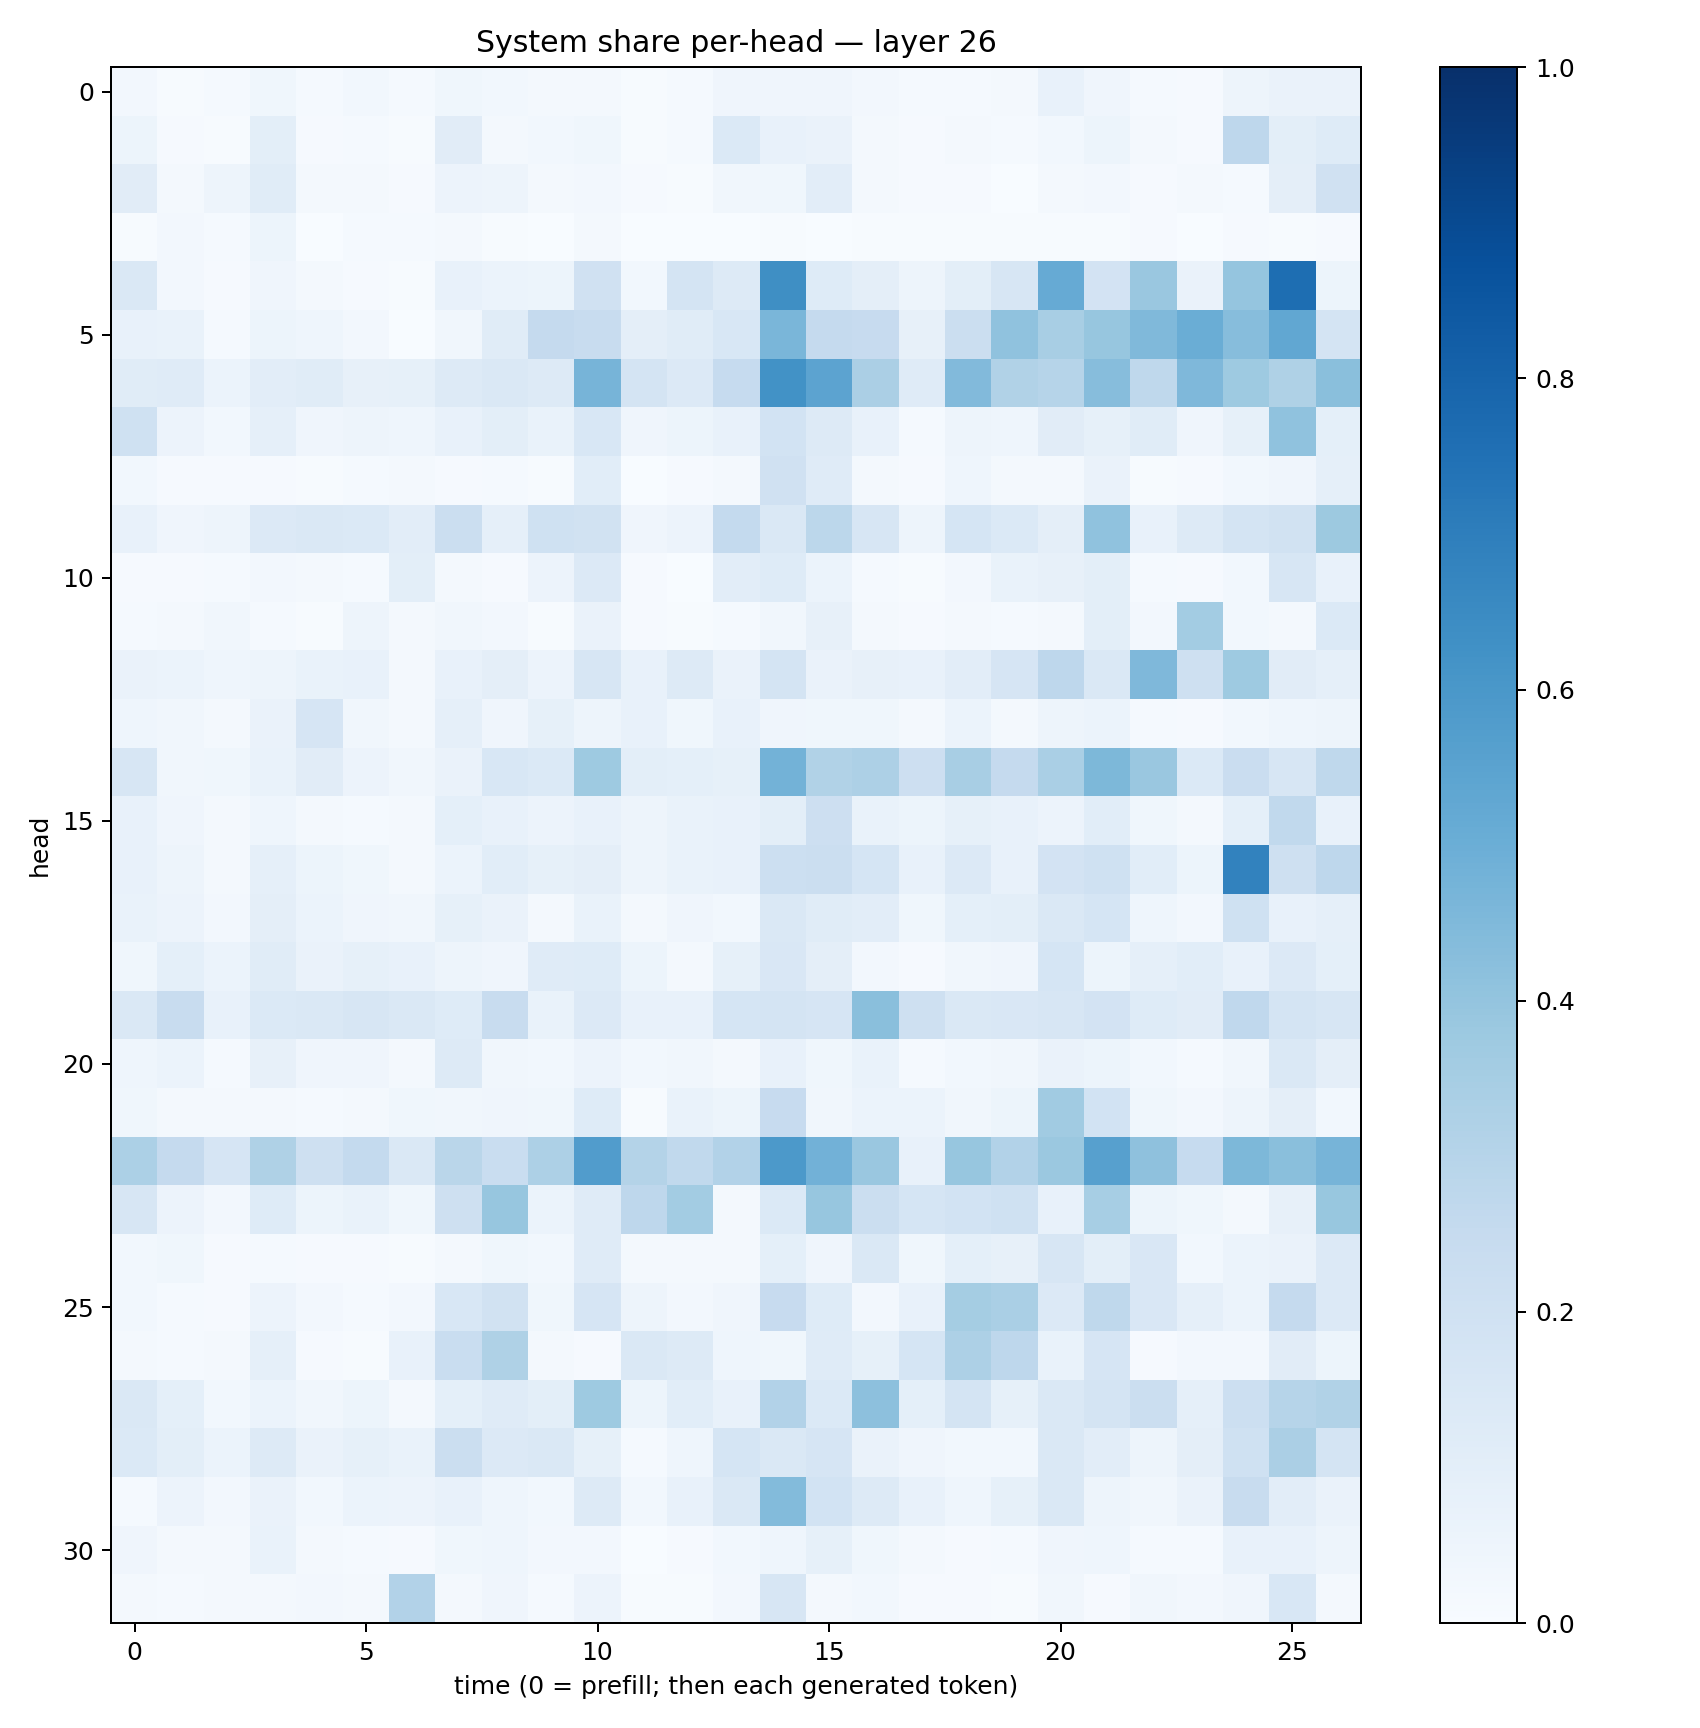

The data file committed next to this chart (first rows):
0.026875975, 0.0067942585, 0.012162619, 0.03722122, 0.012739511, 0.029470025, 0.012541921, 0.03800361, 0.029898176, 0.016993217, 0.018691707, 0.004948908, 0.015234794, 0.04157918, 0.03983223, 0.040070165, 0.023520147, 0.011723266, 0.013014393, 0.016198698, 0.075704895, 0.040124368, 0.015432344, 0.011460924
0.05438, 0.009541, 0.005542, 0.09896, 0.01022, 0.01469, 0.005446, 0.1127, 0.02309, 0.02778, 0.03615, 0.005707, 0.0138, 0.1399, 0.07348, 0.06446, 0.01905, 0.007905, 0.01715, 0.01406, 0.03055, 0.05114, 0.01795, 0.00855
0.1127, 0.01852, 0.04885, 0.1141, 0.02065, 0.02058, 0.01124, 0.0561, 0.0493, 0.0217, 0.02382, 0.009266, 0.007519, 0.0342, 0.03636, 0.1025, 0.02054, 0.009939, 0.01083, 0.00298, 0.01937, 0.0235, 0.01005, 0.01942
0.004479, 0.02487, 0.01379, 0.05412, 0.002046, 0.01298, 0.01232, 0.01963, 0.007169, 0.001987, 0.01645, 0.001835, 0.003804, 0.001993, 0.007056, 0.003222, 0.005243, 0.00421, 0.006671, 0.007382, 0.006157, 0.003973, 0.008249, 0.003559
0.1424, 0.02374, 0.008637, 0.03907, 0.01694, 0.008942, 0.005615, 0.07488, 0.06213, 0.05452, 0.1954, 0.02828, 0.1727, 0.1283, 0.6365, 0.1212, 0.09622, 0.05058, 0.09951, 0.1601, 0.5128, 0.1809, 0.3853, 0.06503
0.0735, 0.07012, 0.01312, 0.05219, 0.04455, 0.02607, 0.001996, 0.03157, 0.1165, 0.2534, 0.2357, 0.09573, 0.1154, 0.1544, 0.4644, 0.2513, 0.2448, 0.0793, 0.2233, 0.4092, 0.3417, 0.3935, 0.4488, 0.5034
0.1136, 0.1175, 0.06166, 0.1047, 0.1169, 0.08092, 0.08497, 0.128, 0.1443, 0.1326, 0.4701, 0.1728, 0.1357, 0.2479, 0.6236, 0.5462, 0.3336, 0.1178, 0.4426, 0.3155, 0.2974, 0.4327, 0.2729, 0.4508
0.2019, 0.05784, 0.0296, 0.08783, 0.04197, 0.04759, 0.04635, 0.07064, 0.1002, 0.06802, 0.1558, 0.04096, 0.05374, 0.07584, 0.185, 0.129, 0.07503, 0.01548, 0.04789, 0.04476, 0.112, 0.08416, 0.115, 0.04037
0.02822, 0.009229, 0.009383, 0.0117, 0.005626, 0.01354, 0.0234, 0.01133, 0.01452, 0.006474, 0.1056, 0.003516, 0.008975, 0.0208, 0.1972, 0.1185, 0.01721, 0.008492, 0.04348, 0.02076, 0.02237, 0.06328, 0.007154, 0.008085
0.07564, 0.04133, 0.04925, 0.1358, 0.1414, 0.1401, 0.1021, 0.22, 0.0863, 0.2023, 0.1919, 0.03963, 0.0571, 0.2551, 0.1444, 0.2778, 0.1636, 0.04946, 0.1706, 0.1371, 0.09406, 0.4097, 0.07342, 0.1325
0.009428, 0.00973, 0.01215, 0.02462, 0.01631, 0.01532, 0.09915, 0.01903, 0.00935, 0.05743, 0.1364, 0.008169, 0.003568, 0.1023, 0.1245, 0.0605, 0.0129, 0.005646, 0.02662, 0.06888, 0.07972, 0.09838, 0.01285, 0.009415
0.01467, 0.01819, 0.03421, 0.01271, 0.007028, 0.04802, 0.01763, 0.0335, 0.02689, 0.006662, 0.06585, 0.01075, 0.007498, 0.01407, 0.03196, 0.07884, 0.01868, 0.009234, 0.01732, 0.01293, 0.01571, 0.0996, 0.02506, 0.3581
0.0664, 0.06165, 0.04376, 0.04806, 0.06699, 0.0727, 0.02276, 0.07469, 0.09582, 0.05655, 0.1582, 0.07715, 0.129, 0.06294, 0.1783, 0.06299, 0.0793, 0.0776, 0.103, 0.1662, 0.2738, 0.1467, 0.4526, 0.2047
0.04605, 0.03235, 0.02203, 0.06296, 0.1662, 0.03448, 0.01762, 0.08924, 0.03997, 0.08362, 0.04966, 0.07697, 0.03711, 0.07538, 0.04023, 0.03659, 0.03596, 0.02208, 0.06227, 0.01647, 0.0503, 0.06114, 0.01264, 0.01099
0.1587, 0.03301, 0.03638, 0.06745, 0.1132, 0.05498, 0.03268, 0.06293, 0.1526, 0.1368, 0.3722, 0.1005, 0.09254, 0.08581, 0.4773, 0.3147, 0.3255, 0.2145, 0.3405, 0.2501, 0.338, 0.457, 0.3844, 0.1385
0.07782, 0.04289, 0.01772, 0.04373, 0.01803, 0.01521, 0.01987, 0.09231, 0.07147, 0.05522, 0.0745, 0.04816, 0.06776, 0.07251, 0.09987, 0.2118, 0.0669, 0.0526, 0.08436, 0.07069, 0.05576, 0.108, 0.0361, 0.01685
0.07807, 0.04846, 0.01773, 0.08662, 0.0516, 0.03672, 0.0218, 0.06222, 0.1088, 0.08255, 0.09468, 0.04835, 0.06714, 0.07774, 0.217, 0.2224, 0.1703, 0.07162, 0.1362, 0.07401, 0.1834, 0.2014, 0.1086, 0.0534
0.06749, 0.05488, 0.02485, 0.09565, 0.06242, 0.04293, 0.03183, 0.08371, 0.065, 0.02181, 0.06962, 0.02266, 0.04046, 0.03, 0.1441, 0.114, 0.1039, 0.03783, 0.09195, 0.1009, 0.1478, 0.1706, 0.04586, 0.02377
0.03638, 0.09359, 0.06201, 0.1138, 0.06387, 0.0859, 0.0711, 0.04887, 0.04089, 0.1188, 0.1247, 0.05281, 0.01887, 0.08446, 0.151, 0.09465, 0.02612, 0.01036, 0.03484, 0.03954, 0.1686, 0.05179, 0.08754, 0.1075
0.1415, 0.2345, 0.07352, 0.1381, 0.1444, 0.1566, 0.1466, 0.1245, 0.2409, 0.06931, 0.1338, 0.07525, 0.07307, 0.1713, 0.1778, 0.1678, 0.4257, 0.2083, 0.1481, 0.1512, 0.1611, 0.1836, 0.1237, 0.1106
0.04328, 0.06237, 0.01375, 0.07979, 0.04276, 0.03995, 0.02192, 0.1303, 0.0319, 0.028, 0.05522, 0.02852, 0.03154, 0.01958, 0.07325, 0.03812, 0.06699, 0.01429, 0.02824, 0.03131, 0.0635, 0.05342, 0.02888, 0.01428
0.03824, 0.02038, 0.01946, 0.01704, 0.01535, 0.02337, 0.0361, 0.03411, 0.0406, 0.03874, 0.1225, 0.006669, 0.06981, 0.05329, 0.2452, 0.03496, 0.06204, 0.05968, 0.03178, 0.05091, 0.3636, 0.186, 0.03571, 0.02444
0.3286, 0.2505, 0.1673, 0.3226, 0.2065, 0.2564, 0.1407, 0.2879, 0.2327, 0.3259, 0.5773, 0.3085, 0.2628, 0.3102, 0.5935, 0.4833, 0.3838, 0.07361, 0.3935, 0.3114, 0.3798, 0.5594, 0.4136, 0.2472
0.1627, 0.05493, 0.02455, 0.1214, 0.05178, 0.06654, 0.03532, 0.2093, 0.3911, 0.06193, 0.1201, 0.2759, 0.3562, 0.01643, 0.14, 0.3925, 0.2209, 0.17, 0.1873, 0.2015, 0.07379, 0.3446, 0.05136, 0.03531
0.03031, 0.03677, 0.01115, 0.01519, 0.01156, 0.009774, 0.006361, 0.01784, 0.03771, 0.03077, 0.1179, 0.019, 0.01676, 0.01565, 0.09135, 0.04102, 0.1459, 0.03554, 0.09088, 0.08035, 0.1609, 0.09991, 0.1486, 0.02857
0.03077, 0.01541, 0.009788, 0.05581, 0.02726, 0.01528, 0.02518, 0.1545, 0.1926, 0.03554, 0.1657, 0.04692, 0.02716, 0.04205, 0.2422, 0.1235, 0.02364, 0.07053, 0.3554, 0.3391, 0.1359, 0.272, 0.1504, 0.08838
0.01873, 0.01273, 0.02039, 0.08941, 0.01009, 0.007764, 0.07639, 0.231, 0.3207, 0.02113, 0.01062, 0.1413, 0.1302, 0.04439, 0.03608, 0.121, 0.08224, 0.1693, 0.325, 0.2769, 0.06834, 0.1659, 0.01168, 0.02467
0.1418, 0.09112, 0.02975, 0.06162, 0.03401, 0.05146, 0.02089, 0.09103, 0.1176, 0.09831, 0.3717, 0.05411, 0.1078, 0.074, 0.3087, 0.1405, 0.4157, 0.09168, 0.1752, 0.08229, 0.1471, 0.173, 0.2254, 0.08779
0.1387, 0.09876, 0.06225, 0.1281, 0.06481, 0.08575, 0.0679, 0.2212, 0.1339, 0.1459, 0.08543, 0.01521, 0.0467, 0.1702, 0.147, 0.1664, 0.06494, 0.04231, 0.02911, 0.02873, 0.1468, 0.103, 0.04943, 0.09505
0.01269, 0.05469, 0.02604, 0.0634, 0.02847, 0.05981, 0.05818, 0.07193, 0.04376, 0.02832, 0.1305, 0.02765, 0.07555, 0.1484, 0.441, 0.1871, 0.1297, 0.07438, 0.04567, 0.0848, 0.1454, 0.05033, 0.03217, 0.06622
0.04243, 0.02157, 0.01931, 0.06929, 0.01616, 0.01415, 0.008841, 0.03635, 0.04565, 0.02489, 0.0272, 0.003552, 0.008241, 0.02752, 0.04488, 0.08259, 0.03551, 0.01915, 0.009254, 0.01296, 0.04231, 0.04374, 0.01379, 0.01359
0.01599, 0.01304, 0.01926, 0.01754, 0.02413, 0.02091, 0.3095, 0.01672, 0.04096, 0.0124, 0.05757, 0.006525, 0.004612, 0.02429, 0.1619, 0.01733, 0.02931, 0.01021, 0.01118, 0.004405, 0.03314, 0.007838, 0.03156, 0.02398
